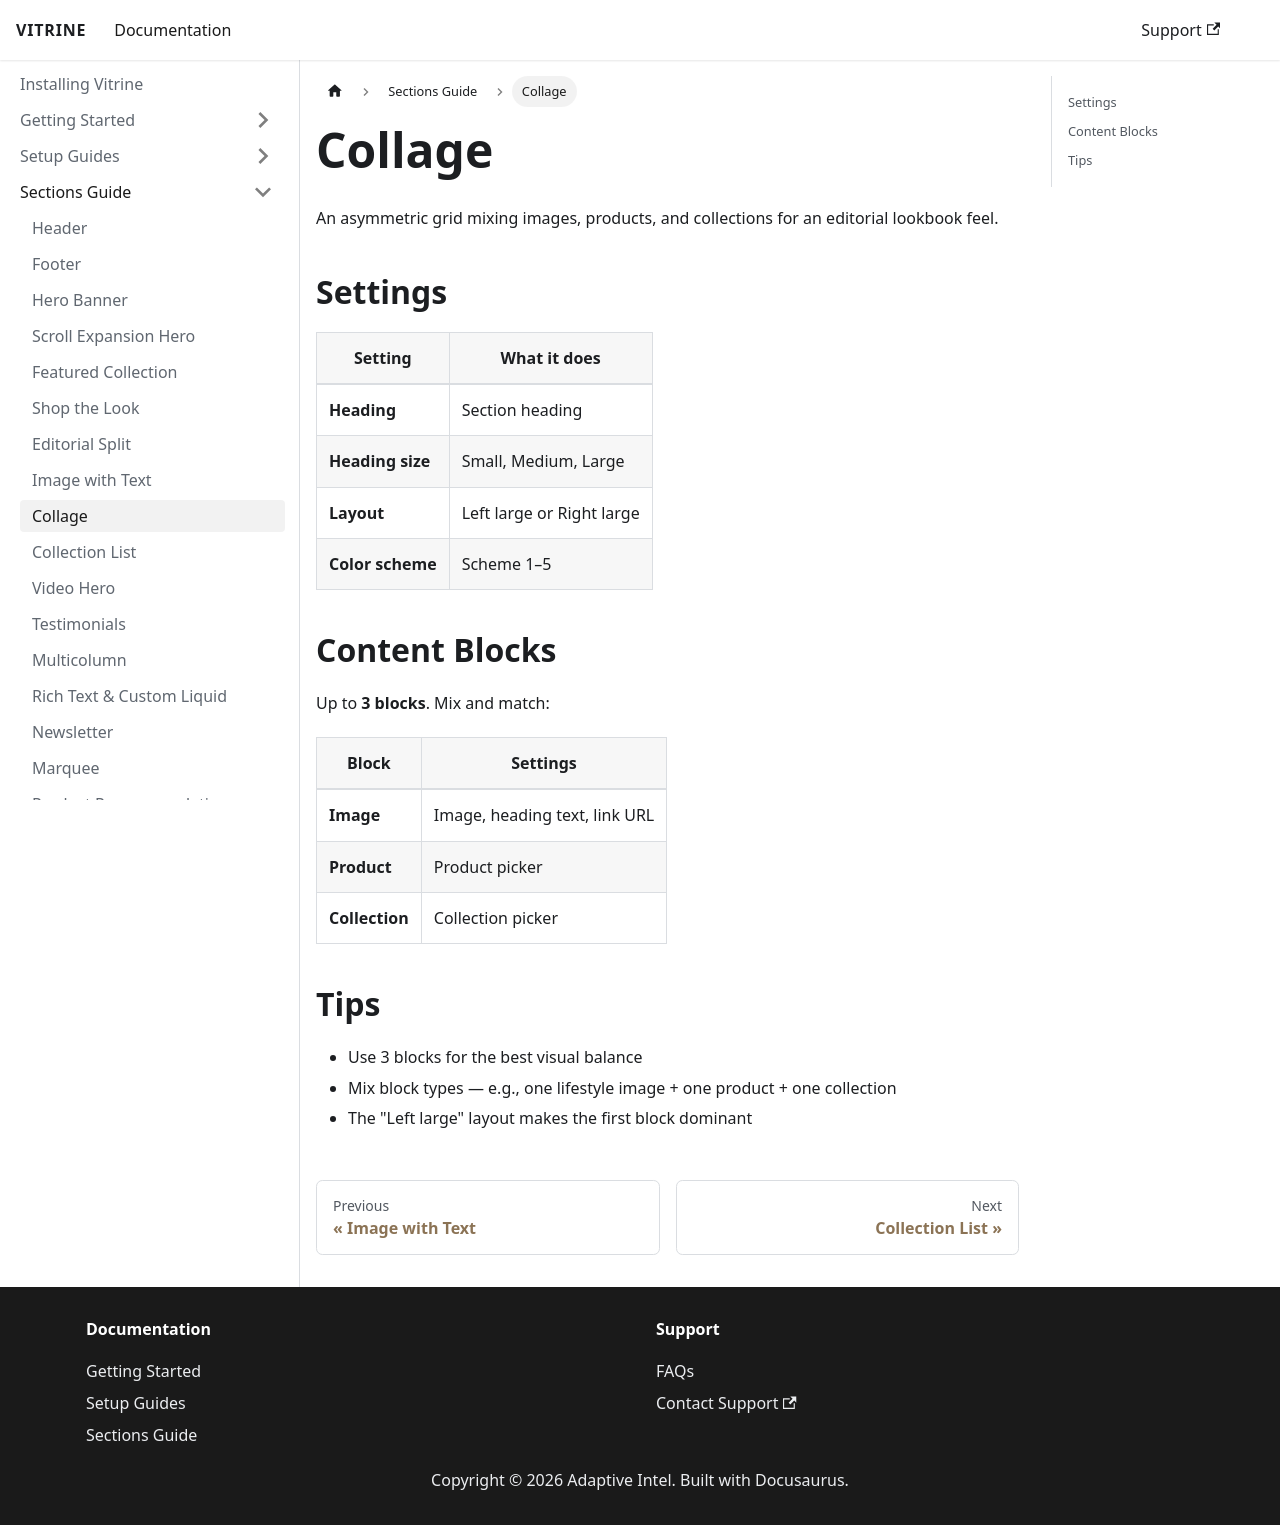

repository: Prodestinados/vitrine-theme-docs · page: sections-guide/collage/index.html · generator: docusaurus

# Collage

An asymmetric grid mixing images, products, and collections for an editorial lookbook feel.

## Settings

| Setting | What it does |
|---------|-------------|
| **Heading** | Section heading |
| **Heading size** | Small, Medium, Large |
| **Layout** | Left large or Right large |
| **Color scheme** | Scheme 1–5 |

## Content Blocks

Up to **3 blocks**. Mix and match:

| Block | Settings |
|-------|----------|
| **Image** | Image, heading text, link URL |
| **Product** | Product picker |
| **Collection** | Collection picker |

## Tips

- Use 3 blocks for the best visual balance
- Mix block types — e.g., one lifestyle image + one product + one collection
- The "Left large" layout makes the first block dominant
